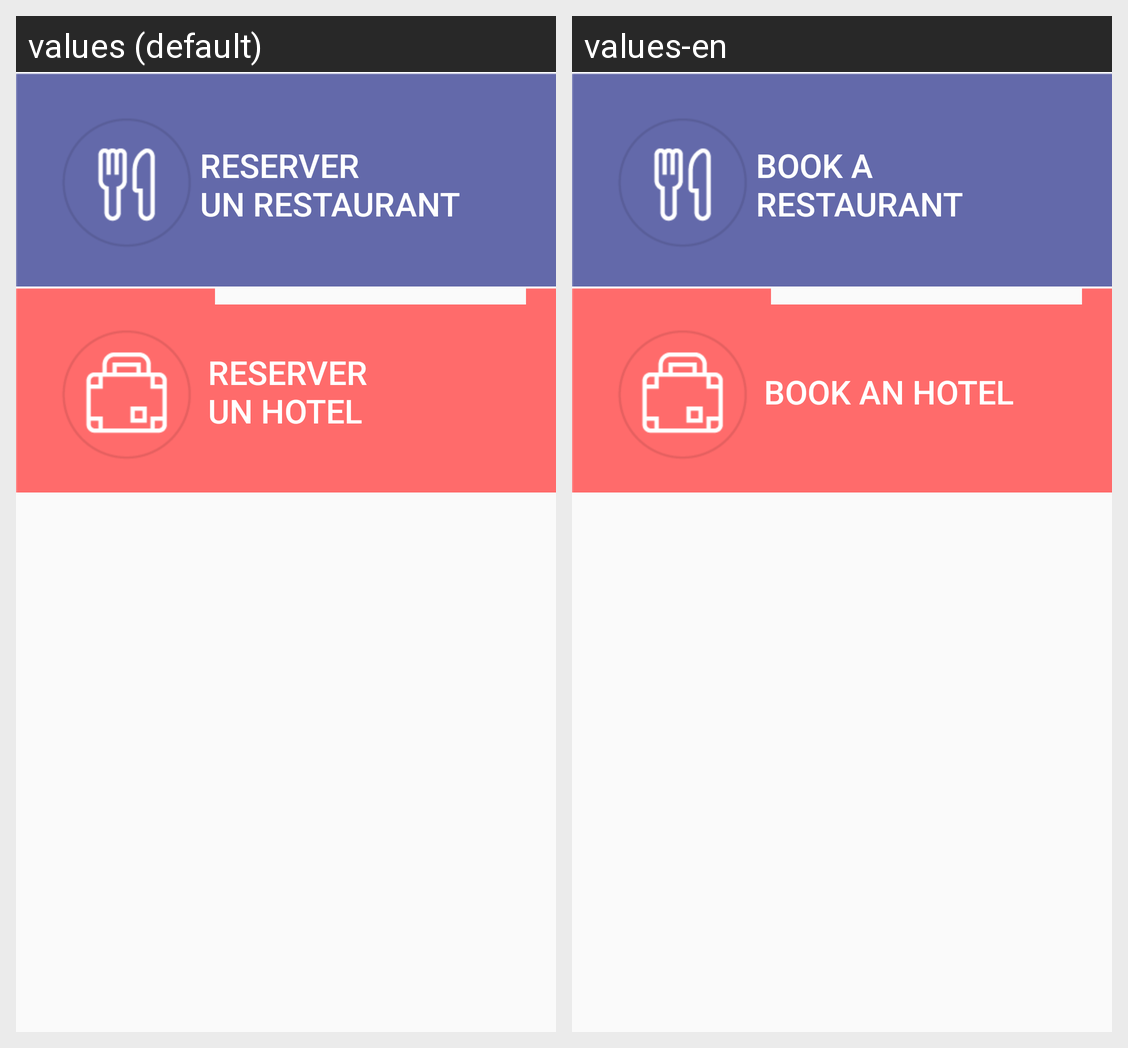

The Android screen above is rendered under two locales of the same app. Produce the string resources it draws, with the default and per-locale values.
Android screen res/layout/activity_home.xml rendered under 2 locales, left to right: values (default), values-en. Device: Nexus 5 (rendered at 1080×1920; each locale shown at half size, 540×960, under a caption strip naming it); theme AppTheme.
Strings drawn on this screen, with the default value and each locale's value (text and hints the layout hard-codes, and strings that could not be matched under every locale, appear in the picture but are not listed):

home_button_restaurant
  values: RESERVER 
      UN RESTAURANT
  values-en: BOOK A RESTAURANT

home_button_hotel
  values: RESERVER 
      UN HOTEL
  values-en: BOOK AN HOTEL
